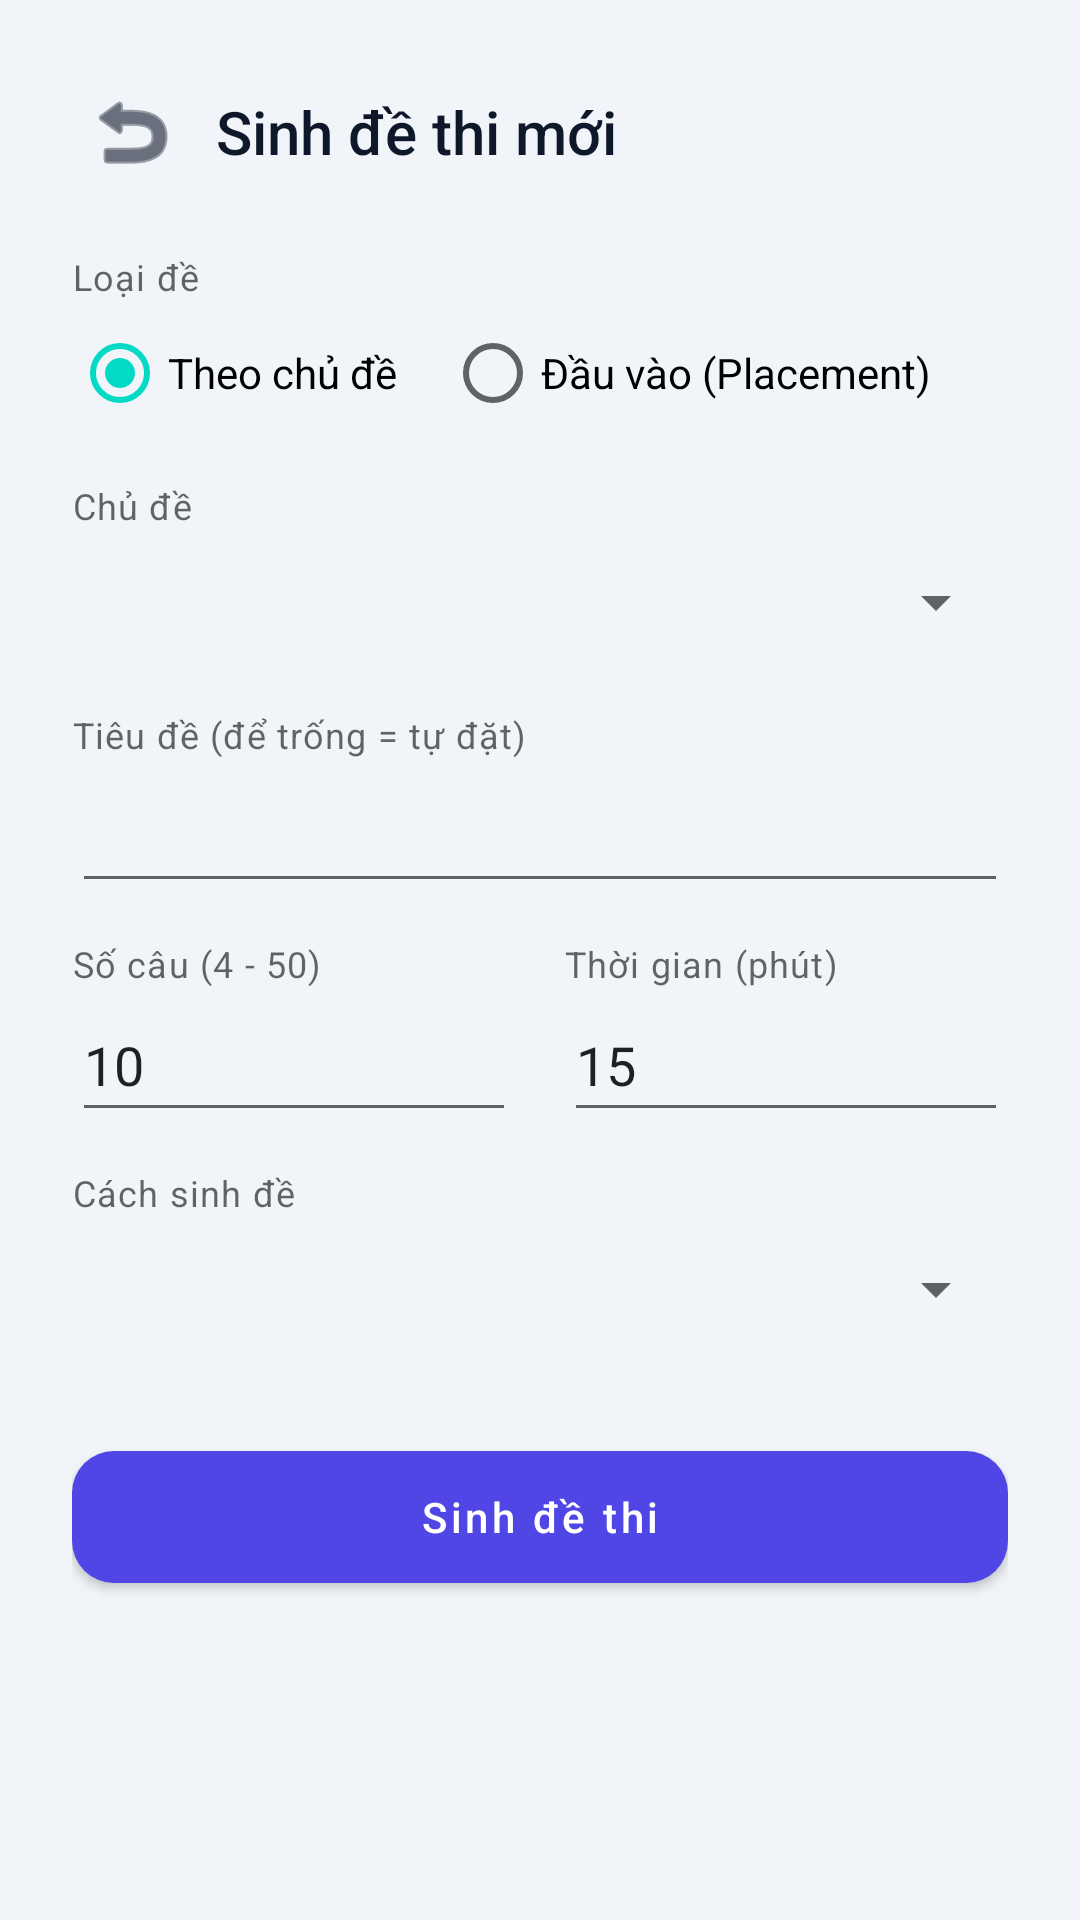

Reconstruct the res/layout file that produces this screen, plus the resources it refers to.
<!-- AndroidManifest.xml: application theme Theme.Mobileandroid -->
<!-- res/layout/activity_admin_generate.xml -->
<?xml version="1.0" encoding="utf-8"?>
<ScrollView xmlns:android="http://schemas.android.com/apk/res/android"
    xmlns:app="http://schemas.android.com/apk/res-auto"
    xmlns:tools="http://schemas.android.com/tools"
    android:id="@+id/main"
    android:layout_width="match_parent"
    android:layout_height="match_parent"
    android:background="#F1F5F9"
    android:fillViewport="true"
    tools:context=".ui.admin.AdminExamGenerateActivity">

    <LinearLayout
        android:layout_width="match_parent"
        android:layout_height="wrap_content"
        android:orientation="vertical"
        android:padding="24dp">

        <LinearLayout
            android:layout_width="match_parent"
            android:layout_height="wrap_content"
            android:gravity="center_vertical"
            android:orientation="horizontal">

            <ImageButton
                android:id="@+id/btnBack"
                android:layout_width="40dp"
                android:layout_height="40dp"
                android:background="@android:color/transparent"
                android:src="@android:drawable/ic_menu_revert"
                app:tint="#0F172A" />

            <TextView
                android:layout_width="wrap_content"
                android:layout_height="wrap_content"
                android:layout_marginStart="8dp"
                android:fontFamily="sans-serif-medium"
                android:text="Sinh đề thi mới"
                android:textColor="#0F172A"
                android:textSize="20sp" />
        </LinearLayout>

        <TextView
            style="@style/TextAppearance.MaterialComponents.Caption"
            android:layout_width="wrap_content"
            android:layout_height="wrap_content"
            android:layout_marginTop="20dp"
            android:text="Loại đề" />

        <RadioGroup
            android:id="@+id/rgType"
            android:layout_width="match_parent"
            android:layout_height="wrap_content"
            android:orientation="horizontal">

            <RadioButton
                android:id="@+id/rbTopic"
                android:layout_width="wrap_content"
                android:layout_height="wrap_content"
                android:checked="true"
                android:text="Theo chủ đề" />

            <RadioButton
                android:id="@+id/rbPlacement"
                android:layout_width="wrap_content"
                android:layout_height="wrap_content"
                android:layout_marginStart="16dp"
                android:text="Đầu vào (Placement)" />
        </RadioGroup>

        <TextView
            android:id="@+id/tvTopicLabel"
            style="@style/TextAppearance.MaterialComponents.Caption"
            android:layout_width="wrap_content"
            android:layout_height="wrap_content"
            android:layout_marginTop="12dp"
            android:text="Chủ đề" />

        <Spinner
            android:id="@+id/spinnerTopic"
            android:layout_width="match_parent"
            android:layout_height="48dp" />

        <TextView
            style="@style/TextAppearance.MaterialComponents.Caption"
            android:layout_width="wrap_content"
            android:layout_height="wrap_content"
            android:layout_marginTop="12dp"
            android:text="Tiêu đề (để trống = tự đặt)" />

        <EditText
            android:id="@+id/edtTitle"
            android:layout_width="match_parent"
            android:layout_height="48dp"
            android:inputType="text"
            android:maxLines="1" />

        <LinearLayout
            android:layout_width="match_parent"
            android:layout_height="wrap_content"
            android:layout_marginTop="12dp"
            android:orientation="horizontal"
            android:weightSum="2">

            <LinearLayout
                android:layout_width="0dp"
                android:layout_height="wrap_content"
                android:layout_marginEnd="8dp"
                android:layout_weight="1"
                android:orientation="vertical">

                <TextView
                    style="@style/TextAppearance.MaterialComponents.Caption"
                    android:layout_width="wrap_content"
                    android:layout_height="wrap_content"
                    android:text="Số câu (4 - 50)" />

                <EditText
                    android:id="@+id/edtCount"
                    android:layout_width="match_parent"
                    android:layout_height="48dp"
                    android:inputType="number"
                    android:text="10" />
            </LinearLayout>

            <LinearLayout
                android:layout_width="0dp"
                android:layout_height="wrap_content"
                android:layout_marginStart="8dp"
                android:layout_weight="1"
                android:orientation="vertical">

                <TextView
                    style="@style/TextAppearance.MaterialComponents.Caption"
                    android:layout_width="wrap_content"
                    android:layout_height="wrap_content"
                    android:text="Thời gian (phút)" />

                <EditText
                    android:id="@+id/edtDuration"
                    android:layout_width="match_parent"
                    android:layout_height="48dp"
                    android:inputType="number"
                    android:text="15" />
            </LinearLayout>
        </LinearLayout>

        <TextView
            style="@style/TextAppearance.MaterialComponents.Caption"
            android:layout_width="wrap_content"
            android:layout_height="wrap_content"
            android:layout_marginTop="12dp"
            android:text="Cách sinh đề" />

        <Spinner
            android:id="@+id/spinnerMethod"
            android:layout_width="match_parent"
            android:layout_height="48dp" />

        <com.google.android.material.button.MaterialButton
            android:id="@+id/btnGenerate"
            android:layout_width="match_parent"
            android:layout_height="56dp"
            android:layout_marginTop="24dp"
            android:text="Sinh đề thi"
            android:textAllCaps="false"
            app:backgroundTint="#4F46E5"
            app:cornerRadius="14dp" />

        <ProgressBar
            android:id="@+id/progressGenerating"
            android:layout_width="wrap_content"
            android:layout_height="wrap_content"
            android:layout_gravity="center_horizontal"
            android:layout_marginTop="16dp"
            android:visibility="gone" />

        <TextView
            android:id="@+id/tvGenerateHint"
            android:layout_width="wrap_content"
            android:layout_height="wrap_content"
            android:layout_gravity="center_horizontal"
            android:layout_marginTop="8dp"
            android:text="Sinh bằng AI có thể mất 10-60 giây, vui lòng chờ."
            android:textColor="#94A3B8"
            android:textSize="12sp"
            android:visibility="gone" />
    </LinearLayout>
</ScrollView>
<!-- resources referenced by this layout -->
<resources>
  <style name="Theme.Mobileandroid" parent="Theme.MaterialComponents.DayNight.NoActionBar">
          
          <item name="colorPrimary">@color/purple_500</item>
          ...
      </style>
  <!-- not gathered from this repository: default colours our renderer supplied (Android Studio template values) -->
  <color name="purple_500">#FF6200EE</color>
</resources>
